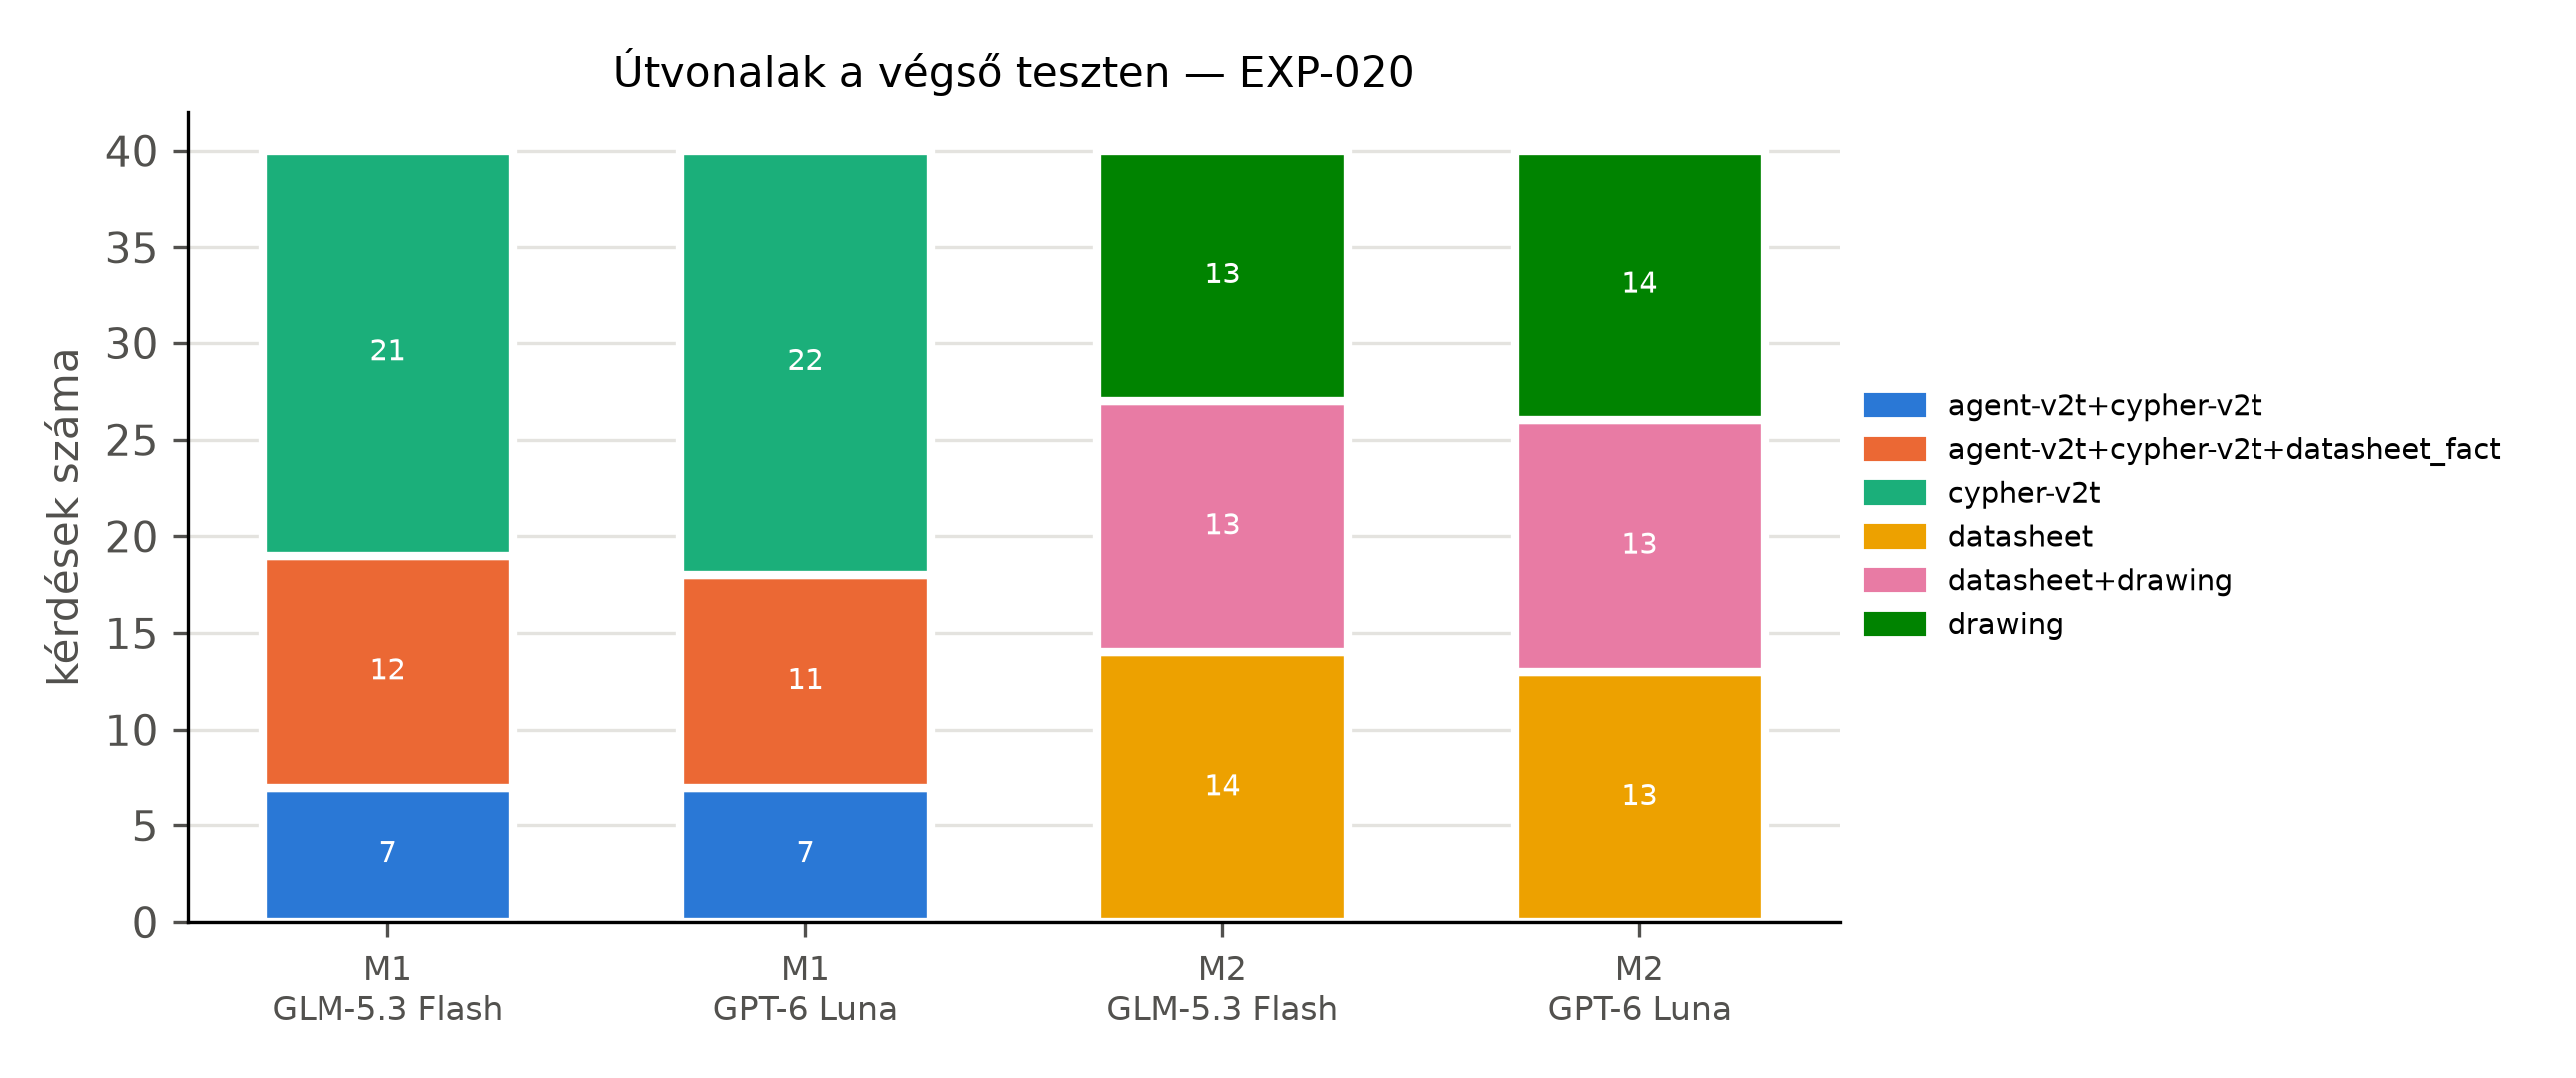

The table this chart was drawn from, first rows:
method, model, route, n
M1, glm, cypher-v2t, 21
M1, glm, agent-v2t+cypher-v2t, 7
M1, glm, agent-v2t+cypher-v2t+datasheet_fact, 12
M1, luna, cypher-v2t, 22
M1, luna, agent-v2t+cypher-v2t+datasheet_fact, 11
M1, luna, agent-v2t+cypher-v2t, 7
M2, glm, drawing, 13
M2, glm, datasheet+drawing, 13
M2, glm, datasheet, 14
M2, luna, drawing, 14
M2, luna, datasheet, 13
M2, luna, datasheet+drawing, 13
